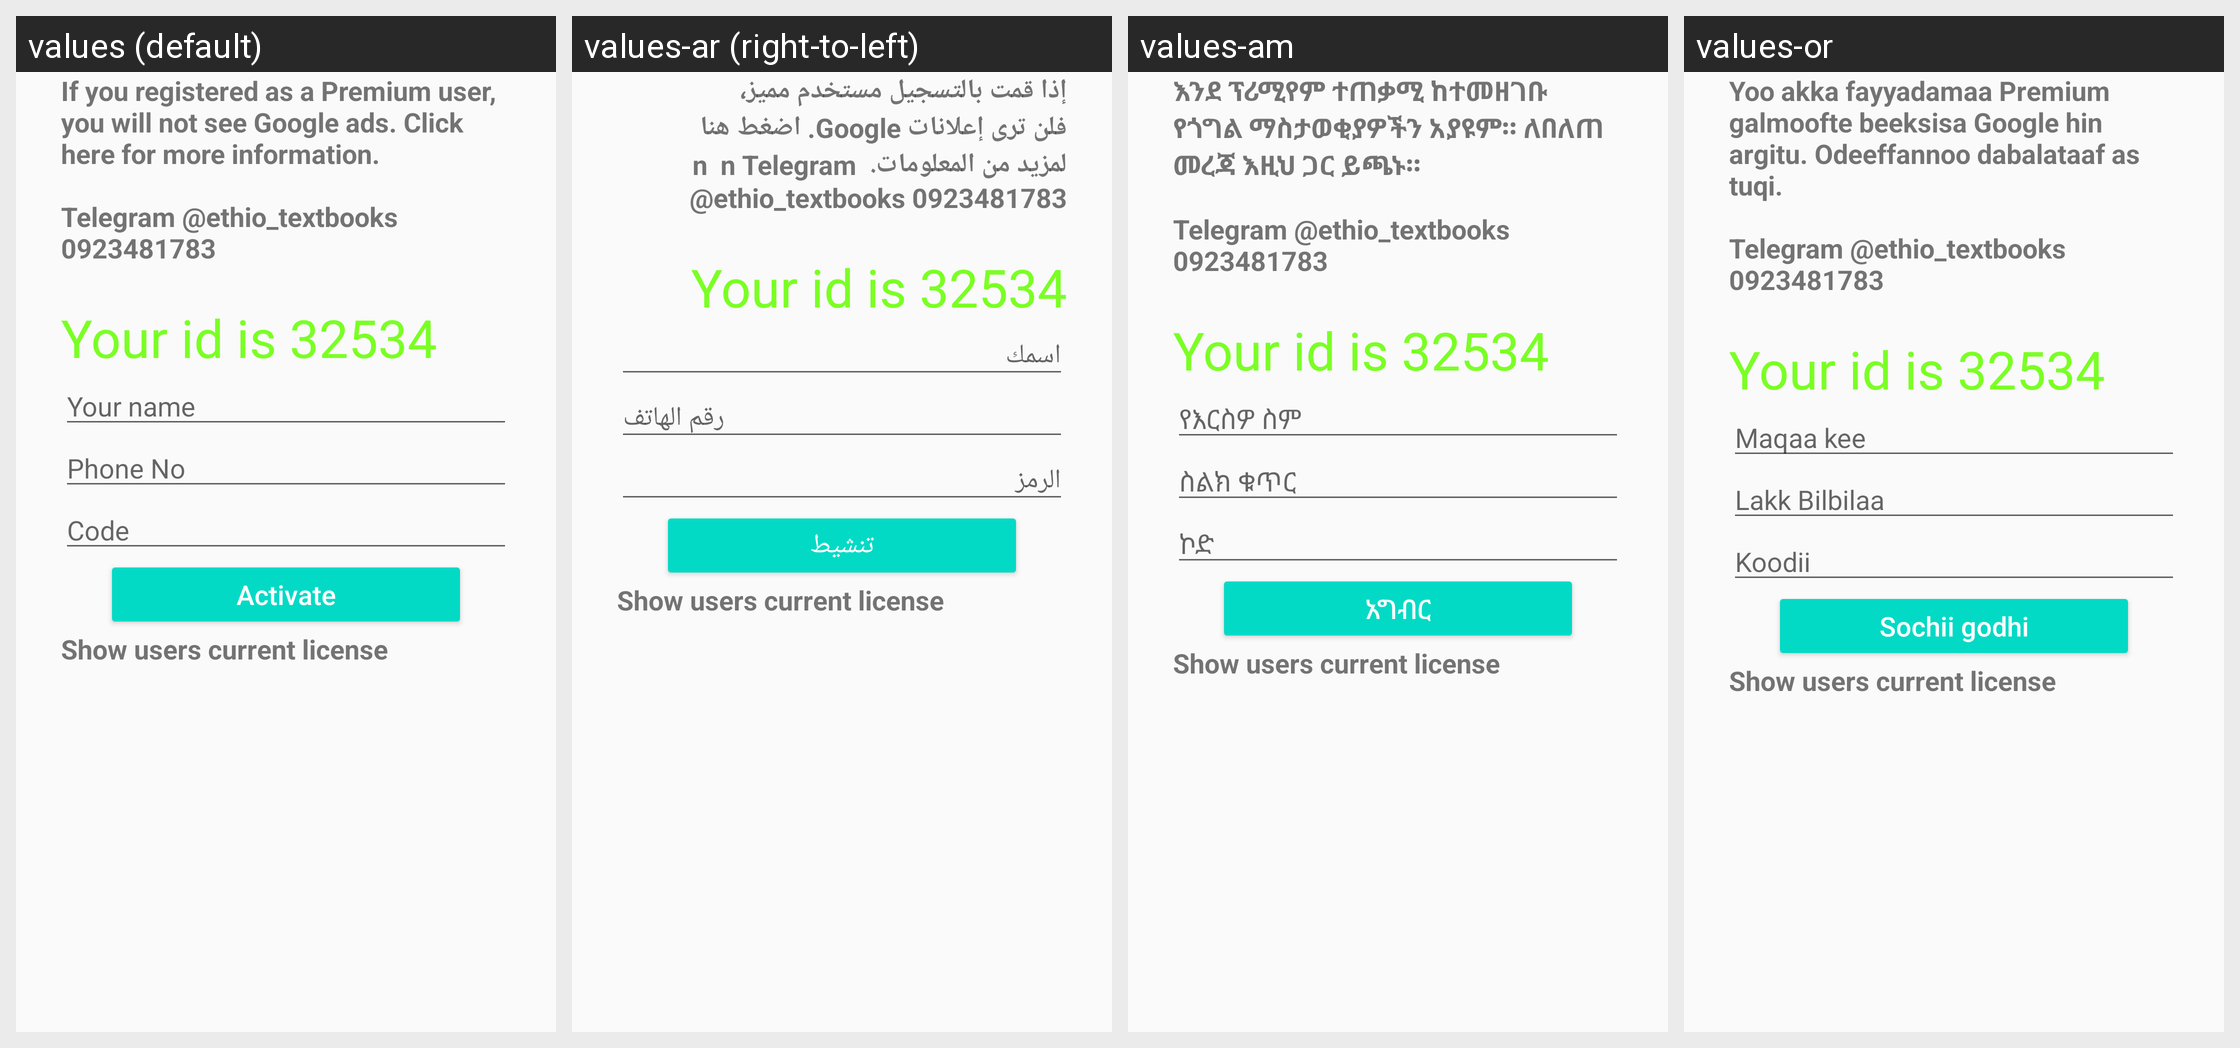

For this localized Android screen grid, give each drawn string resource with its value in every locale shown.
Android screen res/layout/fragment_premium.xml rendered under 4 locales, left to right: values (default), values-ar (right-to-left), values-am, values-or. Device: Nexus 5 (rendered at 1080×1920; each locale shown at half size, 540×960, under a caption strip naming it); theme AppTheme.
Other locales in the repository, not shown: values-fr.
Strings drawn on this screen, with the default value and each locale's value (text and hints the layout hard-codes, and strings that could not be matched under every locale, appear in the picture but are not listed):

premium_intro
  values: If you registered as a Premium user, you will not see Google ads. Click here for more information.
      
      Telegram @ethio_textbooks 0923481783
  values-ar: إذا قمت بالتسجيل مستخدم مميز، فلن ترى إعلانات Google. اضغط هنا لمزيد من المعلومات.  n  n Telegram @ethio_textbooks 0923481783
  values-am: እንደ ፕሪሚየም ተጠቃሚ ከተመዘገቡ የጎግል ማስታወቂያዎችን አያዩም። ለበለጠ መረጃ እዚህ ጋር ይጫኑ።
      
      Telegram @ethio_textbooks 0923481783
  values-or: Yoo akka fayyadamaa Premium galmoofte beeksisa Google hin argitu. Odeeffannoo dabalataaf as tuqi.
      
      Telegram @ethio_textbooks 0923481783

your_name
  values: Your name
  values-ar: اسمك
  values-am: የእርስዎ ስም
  values-or: Maqaa kee

phone
  values: Phone No
  values-ar: رقم الهاتف
  values-am: ስልክ ቁጥር
  values-or: Lakk Bilbilaa

code
  values: Code
  values-ar: الرمز
  values-am: ኮድ
  values-or: Koodii

active
  values: Activate
  values-ar: تنشيط
  values-am: አግብር
  values-or: Sochii godhi
